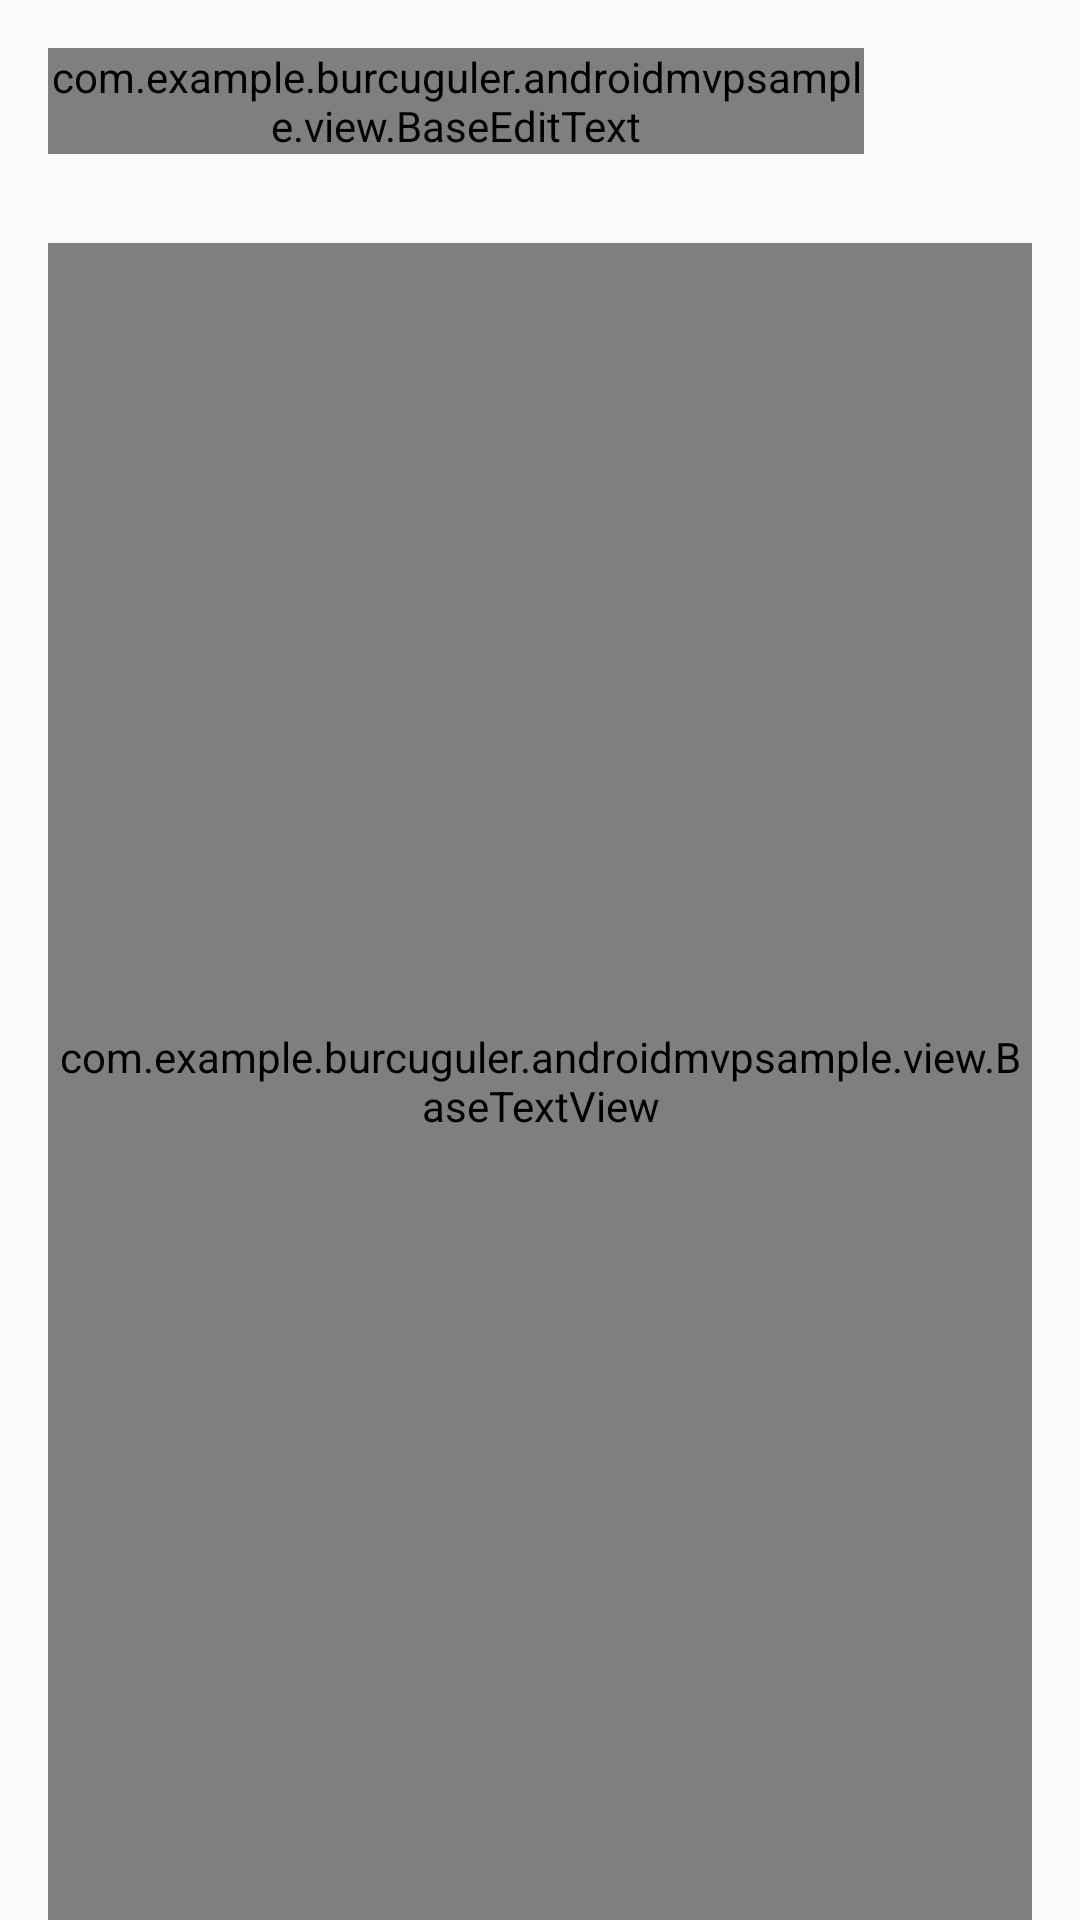

Reconstruct the res/layout file that produces this screen, plus the resources it refers to.
<!-- AndroidManifest.xml: application theme AppTheme -->
<!-- res/layout/activity_search.xml -->
<?xml version="1.0" encoding="utf-8"?>
<LinearLayout xmlns:android="http://schemas.android.com/apk/res/android"
    android:layout_width="match_parent"
    android:layout_height="match_parent"
    android:orientation="vertical">

    <LinearLayout
        android:layout_width="match_parent"
        android:layout_height="wrap_content"
        android:layout_margin="16dp"
        android:orientation="horizontal">

        <com.example.burcuguler.androidmvpsample.view.BaseEditText
            android:id="@+id/activity_search_edit_text_input"
            android:layout_width="0dp"
            android:layout_height="wrap_content"
            android:layout_weight="1"
            android:hint="@string/search_hint" />

        <ProgressBar
            android:id="@+id/activity_search_progress_bar"
            android:layout_width="wrap_content"
            android:layout_height="wrap_content"
            android:layout_gravity="center_horizontal"
            android:layout_marginLeft="8dp"
            android:visibility="invisible" />

    </LinearLayout>

    <LinearLayout
        android:layout_width="match_parent"
        android:layout_height="match_parent"
        android:orientation="vertical">

        <View style="@style/DefaultDivider" />

        <android.support.v7.widget.RecyclerView
            android:id="@+id/activity_search_recycler_view_locations"
            android:layout_width="match_parent"
            android:layout_height="match_parent"
            android:layout_marginTop="16dp"
            android:visibility="gone" />

        <com.example.burcuguler.androidmvpsample.view.BaseTextView
            android:id="@+id/activity_search_text_view_message"
            android:layout_width="match_parent"
            android:layout_height="match_parent"
            android:layout_gravity="center"
            android:layout_marginLeft="16dp"
            android:layout_marginRight="16dp"
            android:gravity="center"
            android:text="@string/search_location_text" />

    </LinearLayout>


</LinearLayout>
<!-- resources referenced by this layout -->
<resources>
  <string name="search_hint">Search</string>
  <string name="search_location_text">Enter location to search</string>
  <style name="DefaultDivider">
          <item name="android:layout_width">match_parent</item>
          <item name="android:layout_height">1dp</item>
          <item name="android:background">@color/gray</item>
      </style>
  <style name="AppTheme" parent="Theme.AppCompat.Light.DarkActionBar">
          
          <item name="colorPrimary">#263759</item>
          <item name="colorPrimaryDark">#213353</item>
          <item name="colorAccent">#38628F</item>
      </style>
</resources>
